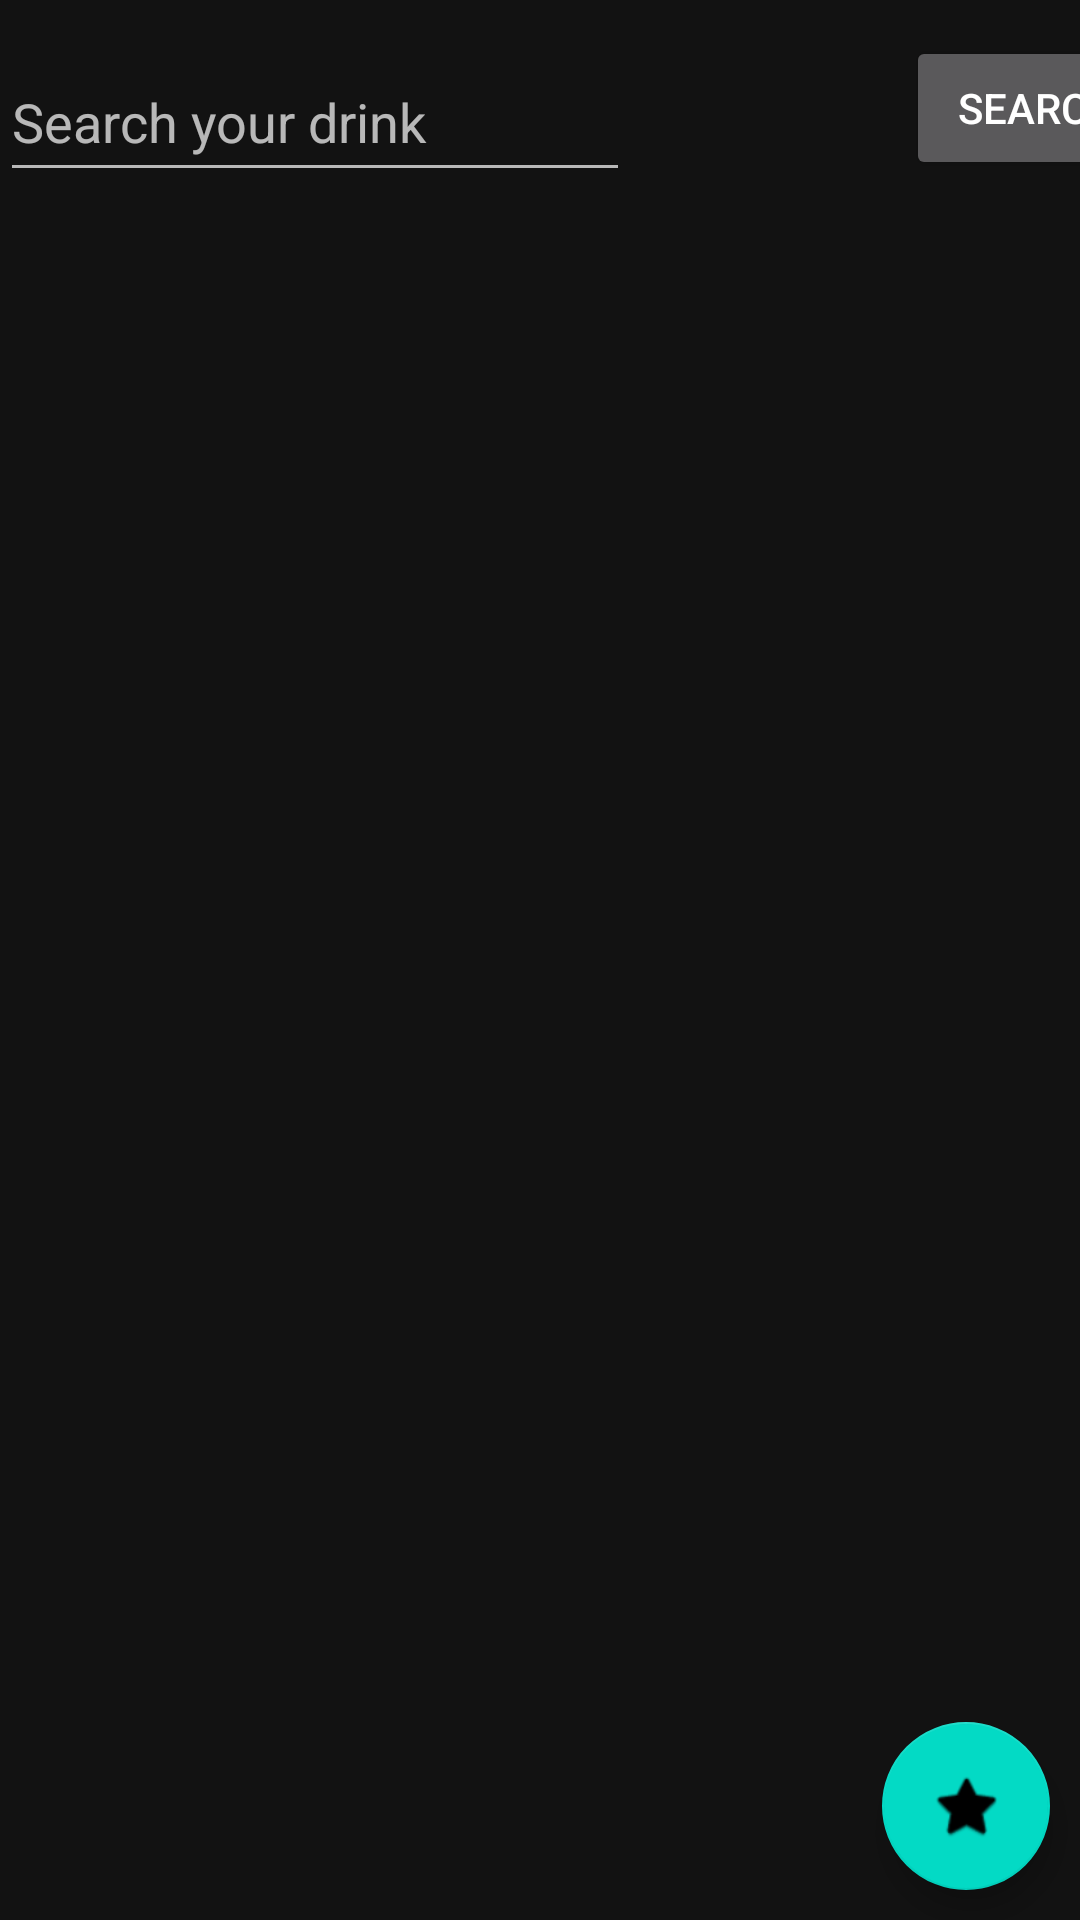

Layout XML and referenced resources for this Android screen:
<!-- AndroidManifest.xml: application theme Theme.COCKandTAIL -->
<!-- res/layout/activity_main.xml -->
<?xml version="1.0" encoding="utf-8"?>
<androidx.constraintlayout.widget.ConstraintLayout xmlns:android="http://schemas.android.com/apk/res/android"
    xmlns:app="http://schemas.android.com/apk/res-auto"
    xmlns:tools="http://schemas.android.com/tools"
    android:layout_width="match_parent"
    android:layout_height="match_parent"
    tools:context=".MainActivity">

    <androidx.recyclerview.widget.RecyclerView
        android:id="@+id/recyclerView"
        android:layout_width="match_parent"
        android:layout_height="800dp"
        android:layout_marginTop="64dp"
        app:layout_constraintTop_toTopOf="parent"
        tools:layout_editor_absoluteX="0dp" />

    <EditText
        android:id="@+id/editTextTextPersonName"
        android:layout_width="wrap_content"
        android:layout_height="50dp"
        android:ems="10"
        android:hint="Search your drink"
        android:inputType="textPersonName"
        app:layout_constraintBottom_toTopOf="@+id/recyclerView"
        app:layout_constraintStart_toStartOf="parent" />

    <Button
        android:id="@+id/searchButton"
        android:layout_width="wrap_content"
        android:layout_height="wrap_content"
        android:layout_marginStart="92dp"
        android:layout_marginTop="12dp"
        android:text="Search"
        app:layout_constraintStart_toEndOf="@+id/editTextTextPersonName"
        app:layout_constraintTop_toTopOf="parent" />

    <com.google.android.material.floatingactionbutton.FloatingActionButton
        android:id="@+id/favtButton"
        android:layout_width="wrap_content"
        android:layout_height="wrap_content"
        android:layout_marginEnd="10dp"
        android:layout_marginBottom="10dp"
        android:clickable="true"
        app:layout_constraintBottom_toBottomOf="parent"
        app:layout_constraintEnd_toEndOf="parent"
        app:srcCompat="@android:drawable/btn_star" />

</androidx.constraintlayout.widget.ConstraintLayout>
<!-- resources referenced by this layout -->
<resources>
  <style name="Theme.COCKandTAIL" parent="Theme.MaterialComponents.NoActionBar">
          
          <item name="colorPrimary">@color/purple_500</item>
          <item name="colorPrimaryVariant">@color/purple_700</item>
          <item name="colorOnPrimary">@color/white</item>
          
          <item name="colorSecondary">@color/teal_200</item>
          <item name="colorSecondaryVariant">@color/teal_700</item>
          <item name="colorOnSecondary">@color/black</item>
          
          <item name="android:statusBarColor" tools:targetApi="l">?attr/colorPrimaryVariant</item>
          
      </style>
  <color name="purple_500">#FF6200EE</color>
  <color name="purple_700">#FF3700B3</color>
  <color name="white">#FFFFFFFF</color>
  <color name="teal_200">#FF03DAC5</color>
  <color name="teal_700">#FF018786</color>
  <color name="black">#FF000000</color>
</resources>
